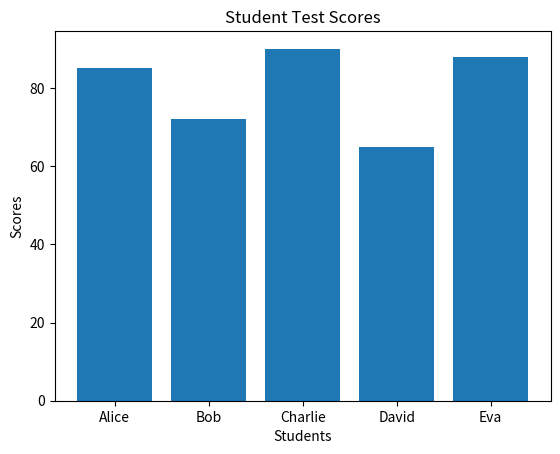

The matplotlib source for this figure:
import matplotlib.pyplot as plt

# Sample student data (simulate API response)
students = [
    {"name": "Alice", "score": 85},
    {"name": "Bob", "score": 72},
    {"name": "Charlie", "score": 90},
    {"name": "David", "score": 65},
    {"name": "Eva", "score": 88}
]

# Extract names and scores
names = [student["name"] for student in students]
scores = [student["score"] for student in students]

# Calculate average
average_score = sum(scores) / len(scores)
print("Average Score:", average_score)

# Create bar chart
plt.bar(names, scores)
plt.title("Student Test Scores")
plt.xlabel("Students")
plt.ylabel("Scores")

plt.show()
